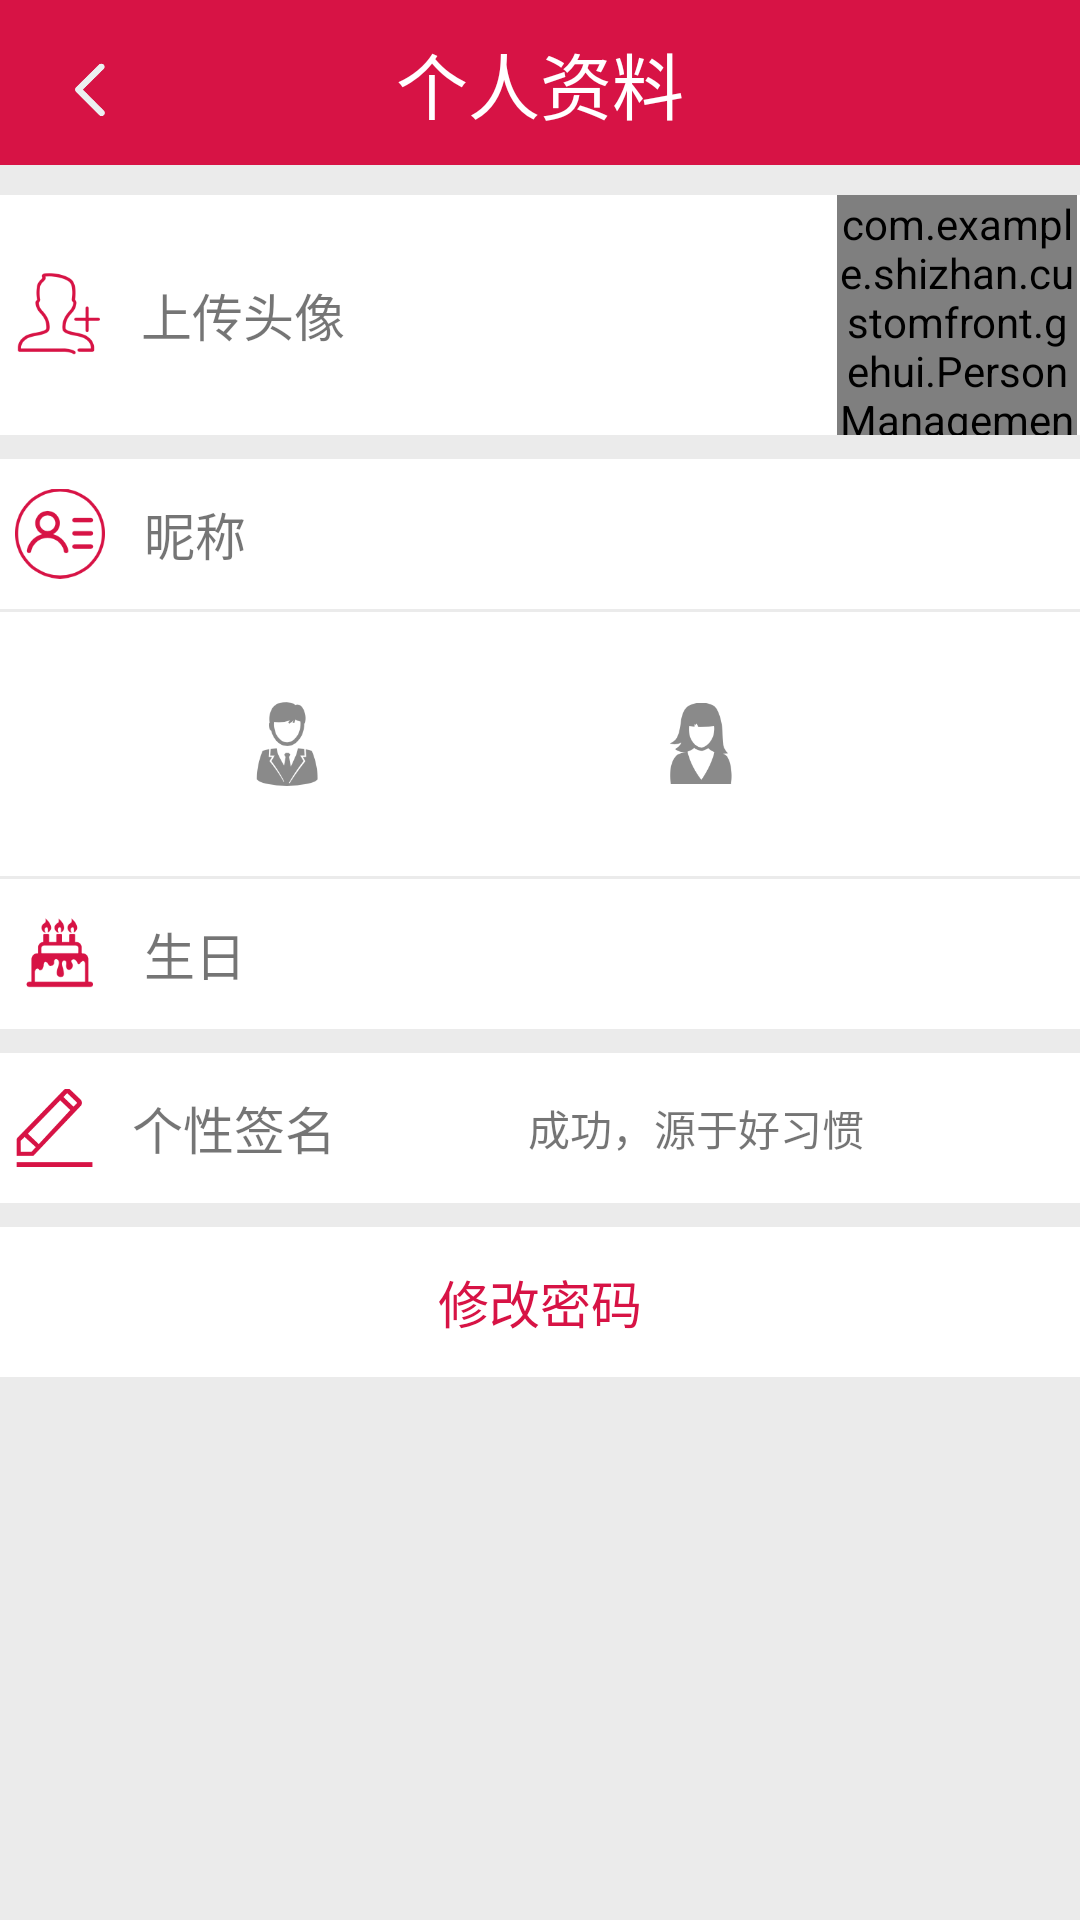

Write the Android layout XML for this screen, with the resource values it uses.
<!-- AndroidManifest.xml: application theme AppTheme -->
<!-- res/layout/personal_edit.xml -->
<?xml version="1.0" encoding="utf-8"?>
<LinearLayout xmlns:android="http://schemas.android.com/apk/res/android"
    xmlns:app="http://schemas.android.com/apk/res-auto"
    xmlns:tools="http://schemas.android.com/tools"
    android:layout_width="match_parent"
    android:layout_height="match_parent"
    android:background="#EBEBEB"
    android:orientation="vertical"
    tools:context=".gehui.PersonManagement.EditActivity"
    >

    <LinearLayout
        android:id="@+id/edit_back"
        android:layout_width="match_parent"
        android:layout_height="55dp"
        android:background="#d71345" >
        <LinearLayout
            android:layout_width="50dp"
            android:layout_height="60dp">
        <Button

            android:layout_width="20dp"
            android:layout_height="20dp"
            android:layout_gravity="center"
            android:layout_margin="20dip"
            android:background="@drawable/back"

            />
        </LinearLayout>
        <TextView
            android:id="@+id/title_text"
            android:layout_width="0dip"
            android:layout_height="wrap_content"
            android:layout_gravity="center"
            android:layout_weight="1"
            android:gravity="center"
            android:text="个人资料"
            android:textColor="#fff"
            android:typeface="monospace"
            android:textSize="24sp"
            android:layout_marginRight="50dp" />

    </LinearLayout>

    

    <LinearLayout
        android:layout_width="match_parent"
        android:layout_height="wrap_content">
        <TextView
            android:layout_width="match_parent"
            android:layout_height="10dp" />
    </LinearLayout>
    <LinearLayout
        android:id="@+id/setting_personal"
        android:layout_width="match_parent"
        android:layout_height="wrap_content"
        android:orientation="horizontal"
        android:background="#FFFFFF">

        <ImageView
            android:layout_width="34dp"
            android:layout_height="34dp"
            android:paddingLeft="5dp"
            android:src="@drawable/image"
            android:layout_gravity="center" />
        <TextView

            android:layout_width="245dp"
            android:layout_height="50dp"
            android:text="   上传头像"
            android:textSize="17dp"
            android:background="#FFFFFF"
            android:gravity="center_vertical"
            android:layout_gravity="center" />
        <com.example.shizhan.customfront.gehui.PersonManagement.AvatarImageView
            android:id="@+id/avatarIv"
            android:layout_width="80dp"
            android:layout_height="80dp"
            android:layout_centerHorizontal="true"
            android:src="@drawable/changing" />


    </LinearLayout>

    
    <LinearLayout
        android:layout_width="match_parent"
        android:layout_height="wrap_content">
        <TextView
            android:layout_width="match_parent"
            android:layout_height="8dp" />
    </LinearLayout>
    <LinearLayout
        android:id="@+id/setting_nickname"
        android:layout_width="match_parent"
        android:layout_height="wrap_content"
        android:orientation="horizontal"
        android:background="#FFFFFF">

        <ImageView
            android:layout_width="35dp"
            android:layout_height="35dp"
            android:paddingLeft="5dp"
            android:src="@drawable/nickname"
            android:layout_gravity="center" />
        <TextView

            android:layout_width="230dp"
            android:layout_height="50dp"
            android:text="   昵称"
            android:textSize="17dp"
            android:background="#FFFFFF"
            android:gravity="center_vertical"
            android:layout_gravity="center" />
      <TextView
          android:id="@+id/edit_nickname"
          android:layout_width="90dp"
          android:layout_height="50dp"
          android:text=""
          android:gravity="center_vertical" />

    </LinearLayout>

    

    <LinearLayout
        android:layout_width="match_parent"
        android:layout_height="wrap_content">
        <TextView
            android:layout_width="match_parent"
            android:layout_height="1dp" />
    </LinearLayout>
    <LinearLayout

        android:layout_width="match_parent"
        android:layout_height="88dp"
        android:orientation="horizontal"

        android:background="#FFFFFF"
        android:gravity="center">
<RadioGroup
    android:layout_width="wrap_content"
    android:layout_height="wrap_content"
    android:orientation="horizontal"
    android:layout_gravity="center"
    android:id="@+id/ed_radio_group">
        <ImageView
            android:layout_width="43dp"
            android:layout_height="43dp"
            android:paddingLeft="5dp"
            android:src="@drawable/boy"
            android:layout_gravity="center"
            android:paddingRight="10dp"/>
    <RadioButton
        android:layout_width="26dp"
        android:layout_height="26dp"
        android:layout_gravity="center"
        android:id="@+id/radio_man" />
<TextView
    android:layout_width="70dp"
    android:layout_height="wrap_content" />
        <ImageView
            android:layout_width="42dp"
            android:layout_height="42dp"
            android:paddingLeft="5dp"
            android:src="@drawable/girl"
            android:layout_gravity="center"
            android:paddingRight="10dp"
            />

    <RadioButton
        android:layout_width="26dp"
        android:layout_height="26dp"
        android:layout_gravity="center"
        android:id="@+id/radio_woman" />
</RadioGroup>


    </LinearLayout>


    

    <LinearLayout
        android:layout_width="match_parent"
        android:layout_height="wrap_content">
        <TextView
            android:layout_width="match_parent"
            android:layout_height="1dp" />
    </LinearLayout>
    <LinearLayout
        android:id="@+id/edit_birthday"
        android:layout_width="match_parent"
        android:layout_height="wrap_content"
        android:orientation="horizontal"
        android:background="#FFFFFF"
        android:onClick="setDate"
        android:weightSum="1">

        <ImageView
            android:layout_width="35dp"
            android:layout_height="35dp"
            android:paddingLeft="5dp"
            android:src="@drawable/birthday"
            android:layout_gravity="center" />
        <TextView

            android:layout_width="245dp"
            android:layout_height="50dp"
            android:text="   生日"
            android:textSize="17dp"
            android:background="#FFFFFF"
            android:gravity="center_vertical"
            android:layout_gravity="center"
            />

        <TextView
            android:id="@+id/ed_birthday"
            android:layout_width="match_parent"
            android:layout_height="match_parent"
            android:text=""
            android:gravity="center_vertical" />

    </LinearLayout>


    <LinearLayout
        android:layout_width="match_parent"
        android:layout_height="wrap_content">
        <TextView
            android:layout_width="match_parent"
            android:layout_height="8dp" />
    </LinearLayout>
    <LinearLayout
android:id="@+id/setting_sign"
        android:layout_width="match_parent"
        android:layout_height="wrap_content"
        android:orientation="horizontal"
        android:background="#FFFFFF">

        <ImageView
            android:layout_width="31dp"
            android:layout_height="31dp"
            android:paddingLeft="5dp"
            android:src="@drawable/p_sign"
            android:layout_gravity="center" />
        <TextView

            android:layout_width="145dp"
            android:layout_height="50dp"
            android:text="   个性签名"
            android:textSize="17dp"
            android:background="#FFFFFF"
            android:gravity="center_vertical"
            android:layout_gravity="center" />
        
            
            
            
            
            
        <TextView
            android:id="@+id/edit_signature"
            android:layout_width="190dp"
            android:layout_height="50dp"
            android:text="成功，源于好习惯"
            android:gravity="center_vertical"
            android:maxEms="15"
            android:singleLine="true"
            android:ellipsize="end"/>

    </LinearLayout>

    

    <LinearLayout
        android:layout_width="match_parent"
        android:layout_height="wrap_content">
        <TextView
            android:layout_width="match_parent"
            android:layout_height="8dp" />
    </LinearLayout>

    <LinearLayout
        android:id="@+id/edit_password"
        android:layout_width="match_parent"
        android:layout_height="50dp"

        >
        <TextView
            android:layout_width="match_parent"
            android:layout_height="50dp"
            android:text="修改密码"
            android:background="#FFFFFF"
            android:textColor="#d71345"
            android:textSize="17dp"
            android:gravity="center_vertical|center_horizontal"
            />

    </LinearLayout>


</LinearLayout>
<!-- resources referenced by this layout -->
<resources>
  <!-- drawable back: png bitmap (drawable, 3168 bytes) -->
  <!-- drawable birthday: png bitmap (drawable, 4361 bytes) -->
  <!-- drawable boy: png bitmap (drawable, 6027 bytes) -->
  <!-- drawable changing: jpg bitmap (drawable, 35750 bytes) -->
  <!-- drawable forward: png bitmap (drawable, 1143 bytes) -->
  <!-- drawable girl: png bitmap (drawable, 4709 bytes) -->
  <!-- drawable image: png bitmap (drawable, 5630 bytes) -->
  <!-- drawable nickname: png bitmap (drawable, 8264 bytes) -->
  <!-- drawable p_sign: png bitmap (drawable, 5582 bytes) -->
  <style name="AppTheme" parent="Theme.AppCompat.Light.NoActionBar">
          
          <item name="colorPrimary">@color/colorPrimary</item>
          <item name="colorPrimaryDark">@color/colorPrimaryDark</item>
          <item name="colorAccent">@color/colorAccent</item>
          
          <item name="colorControlNormal">@color/colorWhite</item>
          
          <item name="drawerArrowStyle">@style/AppTheme.MyDrawerArrowStyle</item>
      </style>
  <color name="colorPrimary">#3F51B5</color>
  <color name="colorPrimaryDark">#303F9F</color>
  <color name="colorAccent">#FF4081</color>
  <color name="colorWhite">#ffffff</color>
  <style name="AppTheme.MyDrawerArrowStyle" parent="Widget.AppCompat.DrawerArrowToggle">
          
          
          
          
          
          <item name="spinBars">false</item>
          
          <item name="color">@color/colorWhite</item>
      </style>
</resources>
